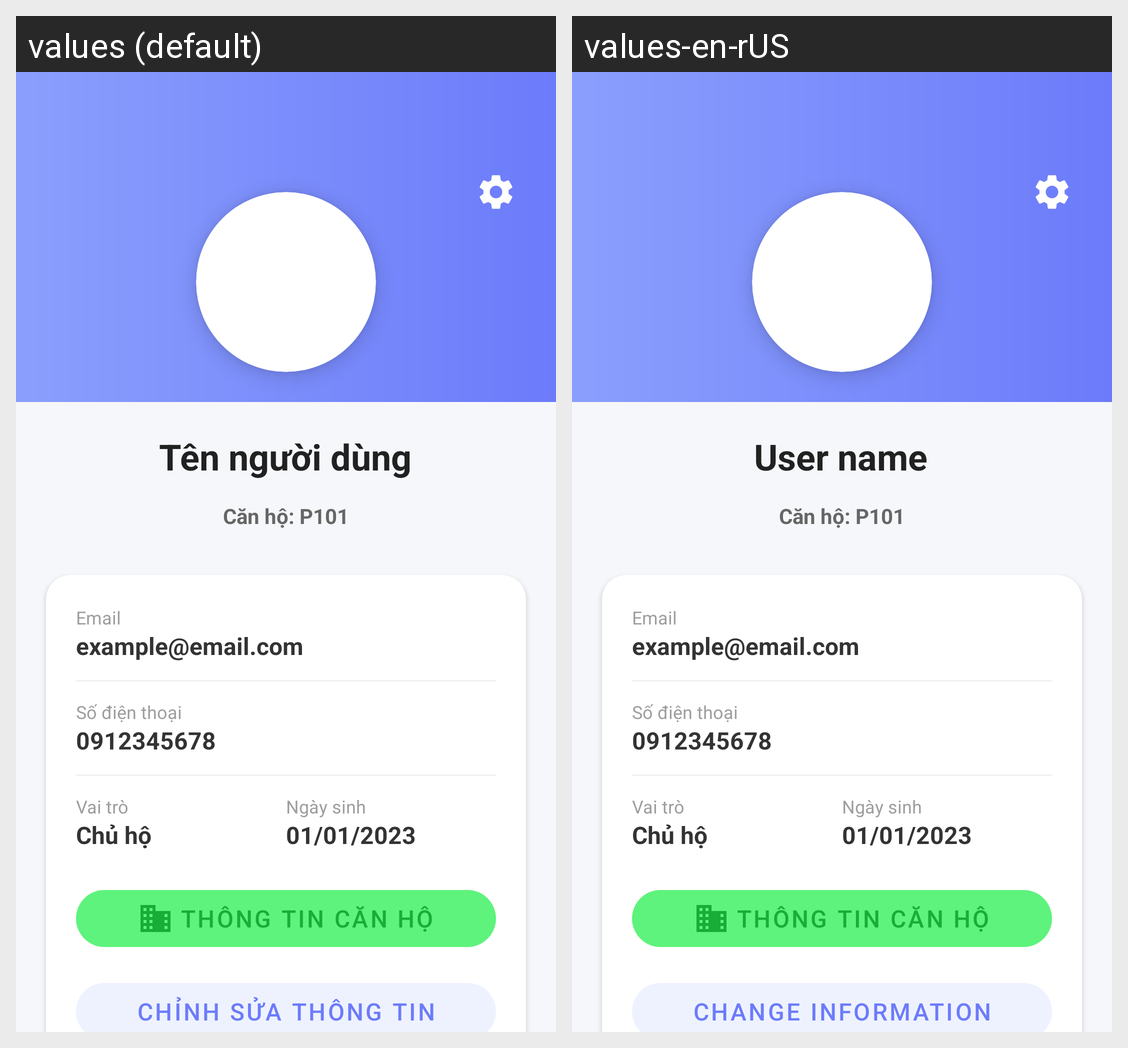

Here is an Android app screen in its default locale and in the app's own translations. Write out the translated-string differences for the strings that appear on this screen.
Android screen res/layout/activity_account.xml rendered under 2 locales, left to right: values (default), values-en-rUS. Device: Nexus 5 (rendered at 1080×1920; each locale shown at half size, 540×960, under a caption strip naming it); theme Theme.ENoti.
Strings drawn on this screen, with the default value and each locale's value (text and hints the layout hard-codes, and strings that could not be matched under every locale, appear in the picture but are not listed):

user_name
  values: Tên người dùng
  values-en-rUS: User name

apartmentNotification
  values: Thông tin căn hộ
  values-en-rUS: Thông tin căn hộ  [not translated; the default value is used]

changeInformation
  values: Chỉnh sửa thông tin
  values-en-rUS: Change information
